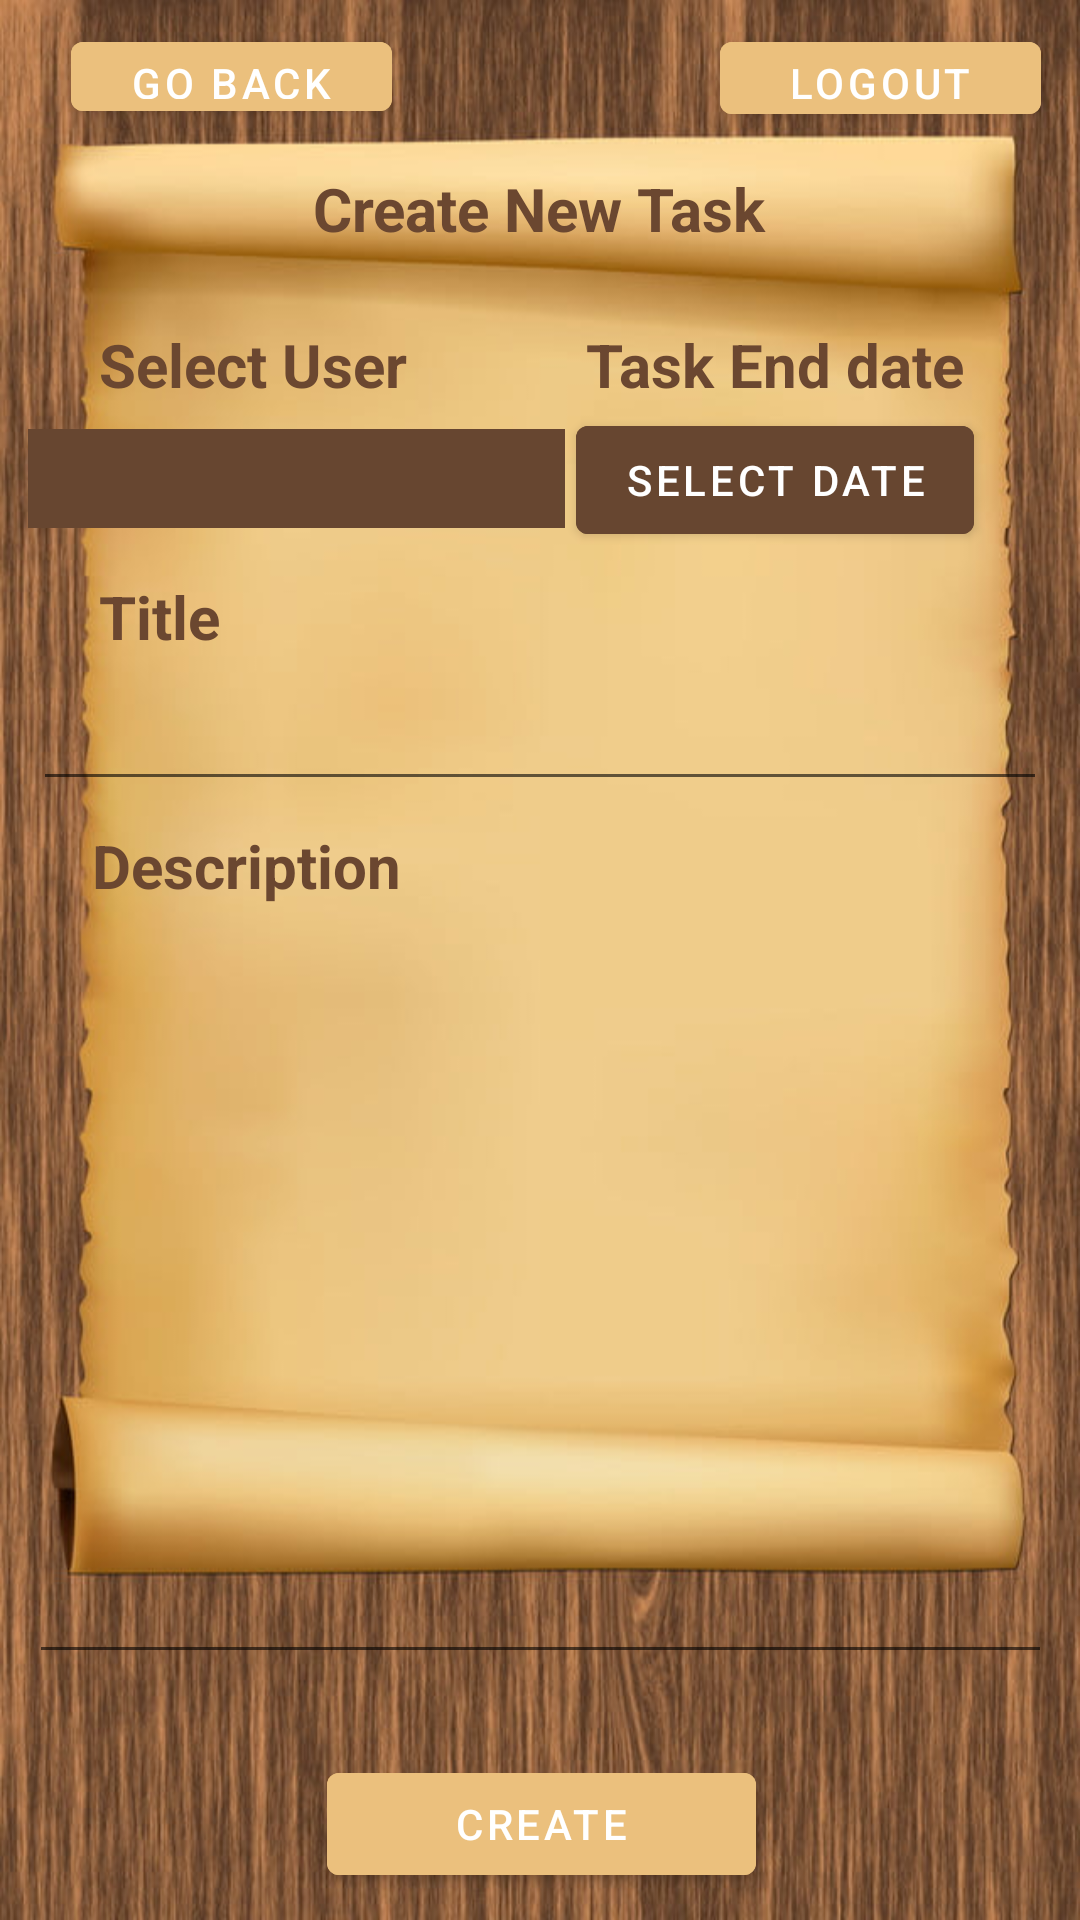

The Android layout XML behind this screen, and the referenced resources:
<!-- AndroidManifest.xml: application theme Theme.MobileAplication -->
<!-- res/layout/activity_create_new_task.xml -->
<?xml version="1.0" encoding="utf-8"?>
<androidx.constraintlayout.widget.ConstraintLayout xmlns:android="http://schemas.android.com/apk/res/android"
    xmlns:app="http://schemas.android.com/apk/res-auto"
    xmlns:tools="http://schemas.android.com/tools"
    android:layout_width="match_parent"
    android:layout_height="match_parent"
    android:background="@drawable/home"
    tools:context=".CreateNewTaskActivity">

    <com.google.android.material.button.MaterialButton
        android:id="@+id/createTaskGoBack"
        android:layout_width="107dp"
        android:layout_height="35dp"
        android:layout_marginTop="8dp"
        android:backgroundTint="#EBC07D"
        android:text="go back"
        app:layout_constraintEnd_toEndOf="parent"
        app:layout_constraintHorizontal_bias="0.094"
        app:layout_constraintStart_toStartOf="parent"
        app:layout_constraintTop_toTopOf="parent" />

    <com.google.android.material.button.MaterialButton
        android:id="@+id/createTaskLogout"
        android:layout_width="107dp"
        android:layout_height="36dp"
        android:layout_marginTop="8dp"
        android:backgroundTint="#EBC07D"
        android:text="logout"
        app:layout_constraintEnd_toEndOf="parent"
        app:layout_constraintHorizontal_bias="0.949"
        app:layout_constraintStart_toStartOf="parent"
        app:layout_constraintTop_toTopOf="parent" />


    <com.google.android.material.button.MaterialButton
        android:id="@+id/registerTask"
        android:layout_width="143dp"
        android:layout_height="46dp"
        android:layout_marginTop="24dp"
        android:backgroundTint="#EBC07D"
        android:text="create"
        app:layout_constraintBottom_toBottomOf="parent"
        app:layout_constraintEnd_toEndOf="parent"
        app:layout_constraintHorizontal_bias="0.503"
        app:layout_constraintStart_toStartOf="parent"
        app:layout_constraintTop_toBottomOf="@+id/editTextTextMultiLine"
        app:layout_constraintVertical_bias="0.238" />

    <TextView
        android:id="@+id/createNewTaskText"
        android:layout_width="294dp"
        android:layout_height="40dp"
        android:layout_marginTop="56dp"
        android:text="Create New Task"
        android:textAlignment="center"
        android:textAllCaps="false"
        android:textColor="#6B4730"
        android:textSize="20sp"
        android:textStyle="bold"
        app:layout_constraintEnd_toEndOf="parent"
        app:layout_constraintHorizontal_bias="0.495"
        app:layout_constraintStart_toStartOf="parent"
        app:layout_constraintTop_toTopOf="parent" />

    <TextView
        android:id="@+id/taskSelectidUserText"
        android:layout_width="134dp"
        android:layout_height="28dp"
        android:layout_marginTop="192dp"
        android:text="Title"
        android:textAllCaps="false"
        android:textColor="#6B4730"
        android:textSize="20sp"
        android:textStyle="bold"
        app:layout_constraintEnd_toEndOf="parent"
        app:layout_constraintHorizontal_bias="0.146"
        app:layout_constraintStart_toStartOf="parent"
        app:layout_constraintTop_toTopOf="parent" />

    <TextView
        android:id="@+id/taskSelectidUserText3"
        android:layout_width="134dp"
        android:layout_height="28dp"
        android:layout_marginTop="8dp"
        android:text="Description"
        android:textAllCaps="false"
        android:textColor="#6B4730"
        android:textSize="20sp"
        android:textStyle="bold"
        app:layout_constraintEnd_toEndOf="parent"
        app:layout_constraintHorizontal_bias="0.136"
        app:layout_constraintStart_toStartOf="parent"
        app:layout_constraintTop_toBottomOf="@+id/createTaskTitle" />

    <TextView
        android:id="@+id/taskSelectidUserText2"
        android:layout_width="134dp"
        android:layout_height="28dp"
        android:layout_marginTop="108dp"
        android:text="Select User"
        android:textAllCaps="false"
        android:textColor="#6B4730"
        android:textSize="20sp"
        android:textStyle="bold"
        app:layout_constraintEnd_toEndOf="parent"
        app:layout_constraintHorizontal_bias="0.146"
        app:layout_constraintStart_toStartOf="parent"
        app:layout_constraintTop_toTopOf="parent" />

    <TextView
        android:id="@+id/taskEndDateText2"
        android:layout_width="134dp"
        android:layout_height="28dp"
        android:layout_marginTop="108dp"
        android:text="Task End date"
        android:textAlignment="center"
        android:textAllCaps="false"
        android:textColor="#6B4730"
        android:textSize="20sp"
        android:textStyle="bold"
        app:layout_constraintEnd_toEndOf="parent"
        app:layout_constraintHorizontal_bias="0.845"
        app:layout_constraintStart_toStartOf="parent"
        app:layout_constraintTop_toTopOf="parent" />

    <com.google.android.material.button.MaterialButton
        android:id="@+id/dateButton"
        android:layout_width="wrap_content"
        android:layout_height="wrap_content"
        android:layout_marginTop="40dp"
        android:backgroundTint="#674630"
        android:text="@string/select_date"
        app:layout_constraintEnd_toEndOf="parent"
        app:layout_constraintHorizontal_bias="0.845"
        app:layout_constraintStart_toStartOf="parent"
        app:layout_constraintTop_toBottomOf="@+id/createNewTaskText" />

    <Spinner
        android:id="@+id/userList"
        android:layout_width="179dp"
        android:layout_height="33dp"
        android:layout_marginTop="100dp"
        android:background="#F8F8F8"
        android:backgroundTint="#674630"
        android:dropDownWidth="wrap_content"
        android:dropDownSelector="@android:drawable/arrow_down_float"
        android:foregroundTint="#00FFFFFF"
        android:textColor="#00F40303"
        android:textSize="16sp"
        app:layout_constraintEnd_toStartOf="@+id/dateButton"
        app:layout_constraintHorizontal_bias="0.719"
        app:layout_constraintStart_toStartOf="parent"
        app:layout_constraintTop_toBottomOf="@+id/createTaskGoBack"
        tools:ignore="MissingConstraints" />

    <com.google.android.material.textfield.TextInputEditText
        android:id="@+id/editTextTextMultiLine"
        android:layout_width="341dp"
        android:layout_height="255dp"
        android:ems="10"
        android:gravity="start|top"
        android:inputType="textMultiLine"
        app:layout_constraintEnd_toEndOf="parent"
        app:layout_constraintStart_toStartOf="parent"
        app:layout_constraintTop_toBottomOf="@+id/taskSelectidUserText3" />

    <com.google.android.material.textfield.TextInputEditText
        android:id="@+id/createTaskTitle"
        android:layout_width="338dp"
        android:layout_height="42dp"
        android:layout_marginTop="41dp"
        android:ems="10"
        android:inputType="textPersonName"
        app:layout_constraintEnd_toEndOf="parent"
        app:layout_constraintStart_toStartOf="parent"
        app:layout_constraintTop_toBottomOf="@+id/dateButton" />


</androidx.constraintlayout.widget.ConstraintLayout>
<!-- resources referenced by this layout -->
<resources>
  <!-- drawable home: jpg bitmap (drawable, 70752 bytes) -->
  <string name="select_date">Select Date</string>
  <style name="Theme.MobileAplication" parent="Theme.MaterialComponents.DayNight.NoActionBar">
          
          <item name="colorPrimary">@color/purple_500</item>
          <item name="colorPrimaryVariant">@color/purple_700</item>
          <item name="colorOnPrimary">@color/white</item>
          
          <item name="colorSecondary">@color/teal_200</item>
          <item name="colorSecondaryVariant">@color/teal_700</item>
          <item name="colorOnSecondary">@color/black</item>
          
          <item name="android:statusBarColor">?attr/colorPrimaryVariant</item>
          
      </style>
  <!-- not gathered from this repository: default colours our renderer supplied (Android Studio template values) -->
  <color name="purple_500">#FF6200EE</color>
  <color name="purple_700">#FF3700B3</color>
  <color name="teal_200">#FF03DAC5</color>
  <color name="teal_700">#FF018786</color>
  <color name="black">#FF000000</color>
  <color name="white">#FFFFFFFF</color>
</resources>
